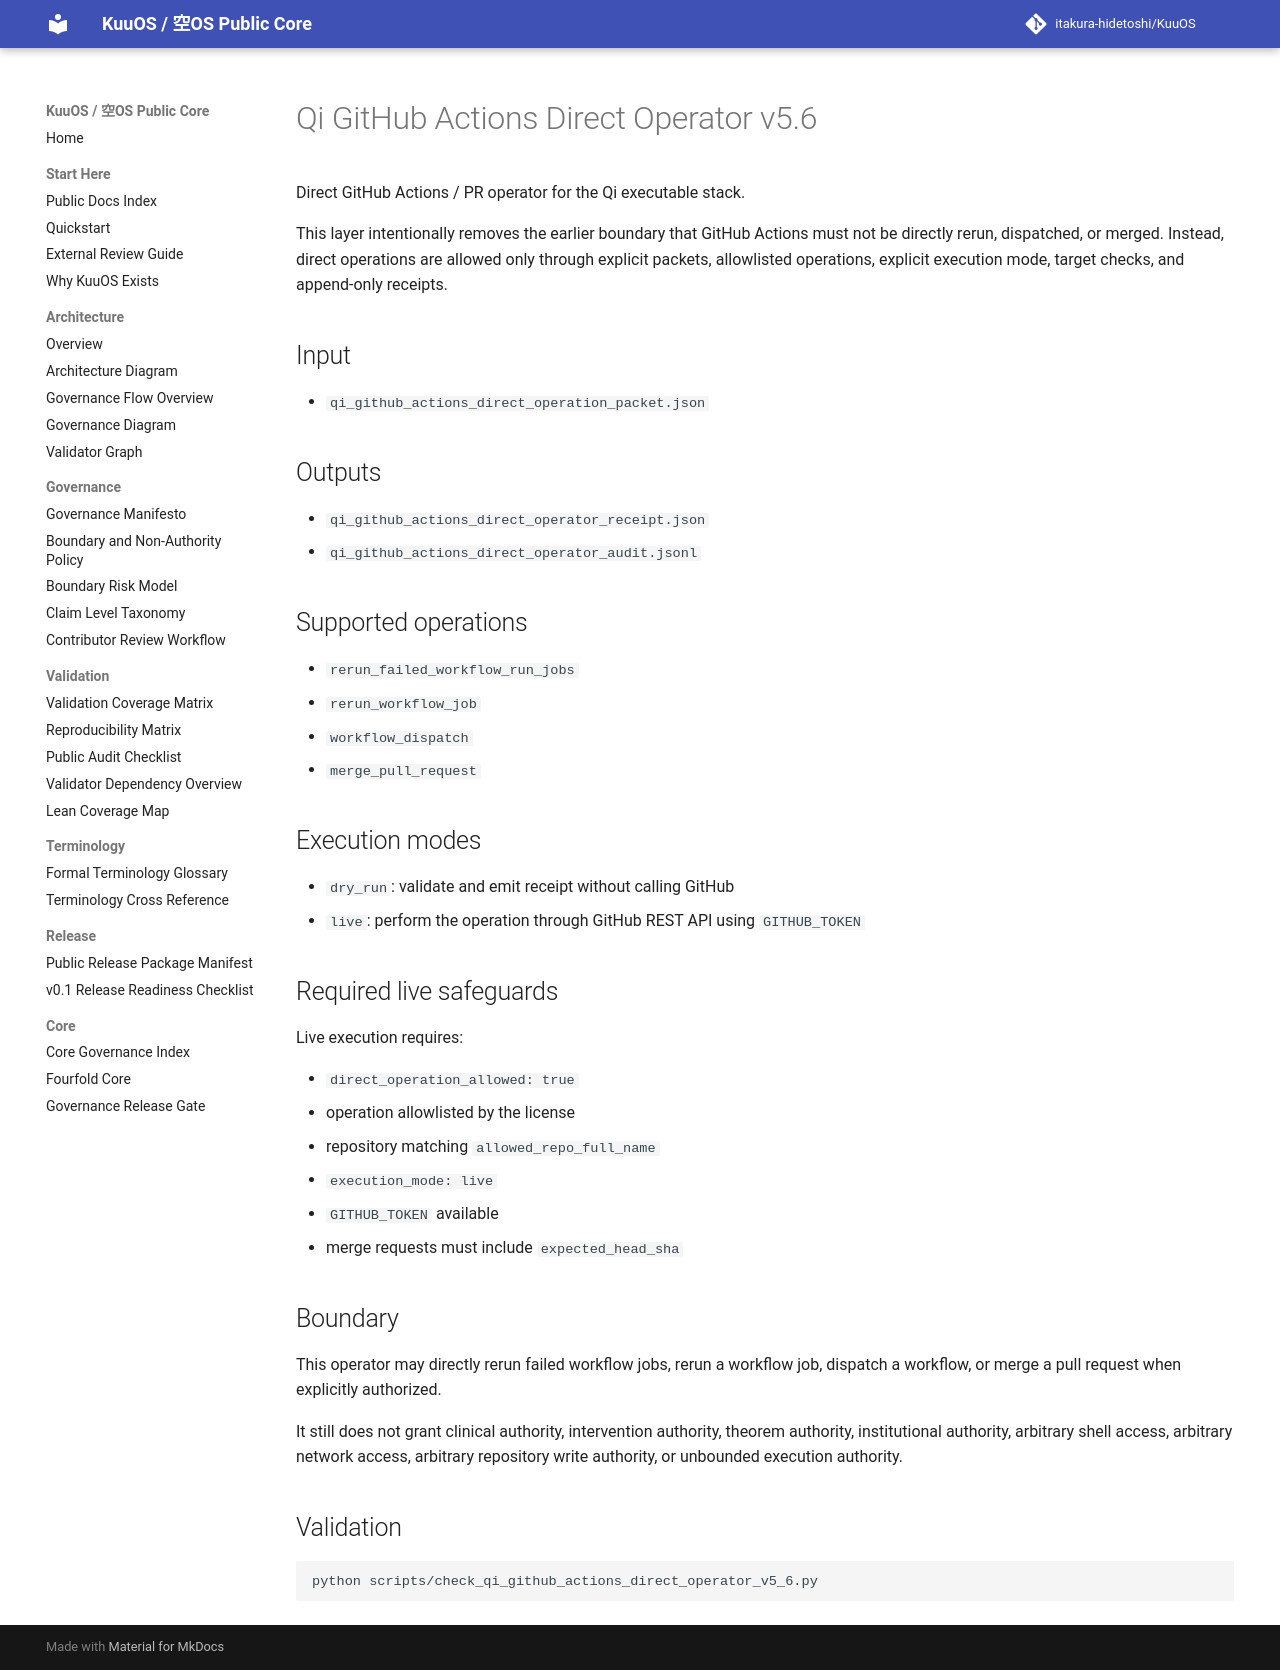

repository: itakura-hidetoshi/KuuOS · page: qi_github_actions_direct_operator_v5_6/index.html · generator: mkdocs

# Qi GitHub Actions Direct Operator v5.6

Direct GitHub Actions / PR operator for the Qi executable stack.

This layer intentionally removes the earlier boundary that GitHub Actions must not be directly rerun, dispatched, or merged. Instead, direct operations are allowed only through explicit packets, allowlisted operations, explicit execution mode, target checks, and append-only receipts.

## Input

- `qi_github_actions_direct_operation_packet.json`

## Outputs

- `qi_github_actions_direct_operator_receipt.json`
- `qi_github_actions_direct_operator_audit.jsonl`

## Supported operations

- `rerun_failed_workflow_run_jobs`
- `rerun_workflow_job`
- `workflow_dispatch`
- `merge_pull_request`

## Execution modes

- `dry_run`: validate and emit receipt without calling GitHub
- `live`: perform the operation through GitHub REST API using `GITHUB_TOKEN`

## Required live safeguards

Live execution requires:

- `direct_operation_allowed: true`
- operation allowlisted by the license
- repository matching `allowed_repo_full_name`
- `execution_mode: live`
- `GITHUB_TOKEN` available
- merge requests must include `expected_head_sha`

## Boundary

This operator may directly rerun failed workflow jobs, rerun a workflow job, dispatch a workflow, or merge a pull request when explicitly authorized.

It still does not grant clinical authority, intervention authority, theorem authority, institutional authority, arbitrary shell access, arbitrary network access, arbitrary repository write authority, or unbounded execution authority.

## Validation

```bash
python scripts/check_qi_github_actions_direct_operator_v5_6.py
```
